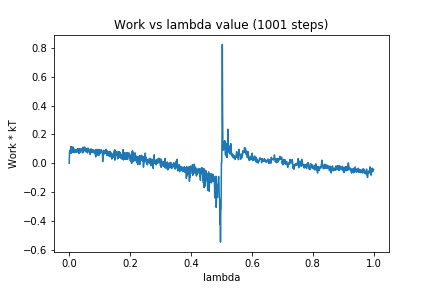

The table this chart was drawn from, first rows:
0, 0.0
1, 0.07471
2, 0.0856
3, 0.08202
4, 0.09341
5, 0.0697
6, 0.1162
7, 0.0707
8, 0.1014
9, 0.09442
10, 0.1098
11, 0.07771
12, 0.1123
13, 0.07871
14, 0.09309
15, 0.09942
16, 0.07262
17, 0.09494
18, 0.09297
19, 0.08409
20, 0.09317
21, 0.08195
22, 0.07468
23, 0.08962
24, 0.09272
25, 0.08059
26, 0.09741
27, 0.07905
28, 0.09995
29, 0.08162
30, 0.09517
31, 0.07002
32, 0.1017
33, 0.06826
34, 0.09445
35, 0.08772
36, 0.08844
37, 0.07469
38, 0.1
39, 0.08905
40, 0.095
41, 0.09143
42, 0.09078
43, 0.09815
44, 0.07097
45, 0.1106
46, 0.07684
47, 0.08838
48, 0.08409
49, 0.1112
50, 0.0924
51, 0.1103
52, 0.09864
53, 0.1012
54, 0.0807
55, 0.09532
56, 0.07938
57, 0.09904
58, 0.08488
59, 0.0989
60, 0.07101
... 940 more rows
